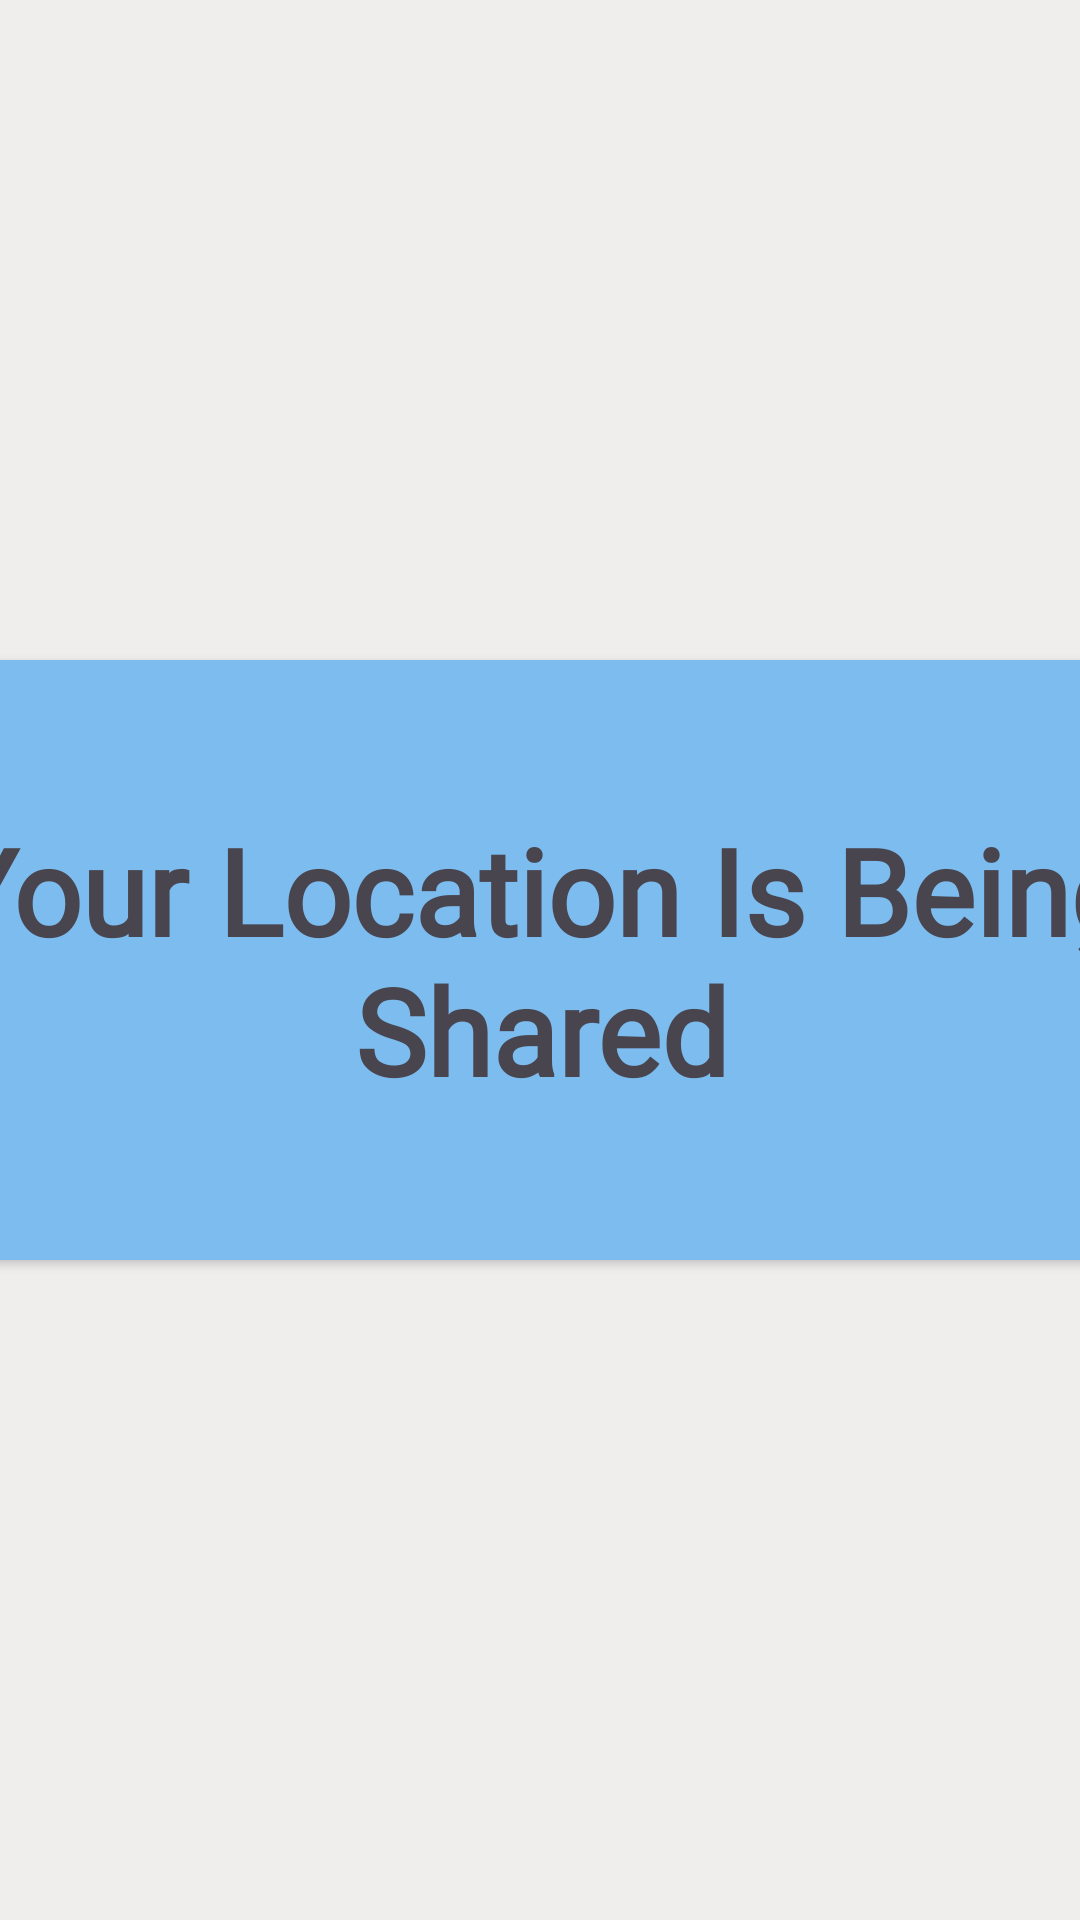

Write the Android layout XML for this screen, with the resource values it uses.
<!-- AndroidManifest.xml: application theme Base.Theme.College -->
<!-- res/layout/fragment_sharelocation.xml -->
<?xml version="1.0" encoding="utf-8"?>
<androidx.constraintlayout.widget.ConstraintLayout xmlns:android="http://schemas.android.com/apk/res/android"
    xmlns:app="http://schemas.android.com/apk/res-auto"
    xmlns:tools="http://schemas.android.com/tools"
    android:layout_width="match_parent"
    android:layout_height="match_parent"
    android:layout_margin="10dp"
    tools:context=".fragments.SharelocationFragment">

    <androidx.cardview.widget.CardView
        android:layout_width="409dp"
        android:layout_height="200dp"
        app:cardCornerRadius="20dp"
        app:cardBackgroundColor="@color/cardcolor"
        app:layout_constraintBottom_toBottomOf="parent"
        app:layout_constraintEnd_toEndOf="parent"
        app:layout_constraintHorizontal_bias="0.5"
        app:layout_constraintStart_toStartOf="parent"
        app:layout_constraintTop_toTopOf="parent"
        app:layout_constraintVertical_bias="0.5">


        <TextView
            android:layout_width="wrap_content"
            android:layout_height="wrap_content"
            android:text="Your Location Is Being Shared"
            android:fontFamily="@font/graduate"
            android:textStyle="bold"
            android:textSize="40sp"
            android:textAlignment="center"
            android:layout_gravity="center"/>




    </androidx.cardview.widget.CardView>
</androidx.constraintlayout.widget.ConstraintLayout>
<!-- resources referenced by this layout -->
<resources>
  <color name="cardcolor">#7CBCEF</color>
  <style name="Base.Theme.College" parent="Theme.Material3.DayNight.NoActionBar">
          
          <item name="colorPrimary">#fe8901</item>
          <item name="colorPrimaryVariant">#fe8300</item>
          <item name="android:statusBarColor">#fe6c01</item>
          <item name="colorOnPrimary">#2F2F2F</item>
          <item name="android:windowBackground">#F0EDED</item>
          <item name="colorSurface">#80C4EB</item>
          <item name="colorOnSurface">#05313A</item>
      </style>
</resources>
